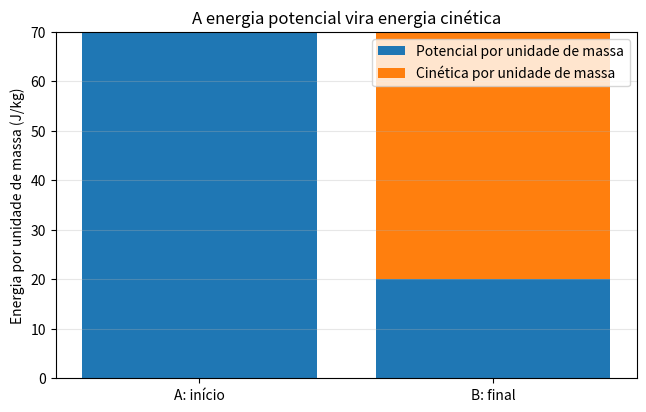

Source code (Python):
g = 10.0
v_A = 0.0
h_B = 2.0
v_B = 10.0
h_A = h_B + (v_B**2 - v_A**2) / (2*g)
print(f"Altura do ponto A: h_A = {h_A:.1f} m")
# Verificação da conservação por unidade de massa (J/kg)
E_por_massa_A = g*h_A + 0.5*v_A**2
E_por_massa_B = g*h_B + 0.5*v_B**2
print(f"E_m/m em A = {E_por_massa_A:.1f} J/kg")
print(f"E_m/m em B = {E_por_massa_B:.1f} J/kg")

import matplotlib.pyplot as plt

labels = ["A: início", "B: final"]
Ep_por_massa = [g*h_A, g*h_B]
Ec_por_massa = [0.5*v_A**2, 0.5*v_B**2]
plt.figure(figsize=(7.5, 4.5))
plt.bar(labels, Ep_por_massa, label="Potencial por unidade de massa")
plt.bar(labels, Ec_por_massa, bottom=Ep_por_massa, label="Cinética por unidade de massa")
plt.ylabel("Energia por unidade de massa (J/kg)")
plt.title("A energia potencial vira energia cinética")
plt.legend()
plt.grid(axis="y", alpha=0.3)
plt.show()

h_A_ex, h_B_ex, v_A_ex, g_ex = 5.0, 1.0, 0.0, 10.0
v_B_ex = (v_A_ex**2 + 2*g_ex*(h_A_ex-h_B_ex))**0.5
print(f"Velocidade em B = {v_B_ex:.2f} m/s")
